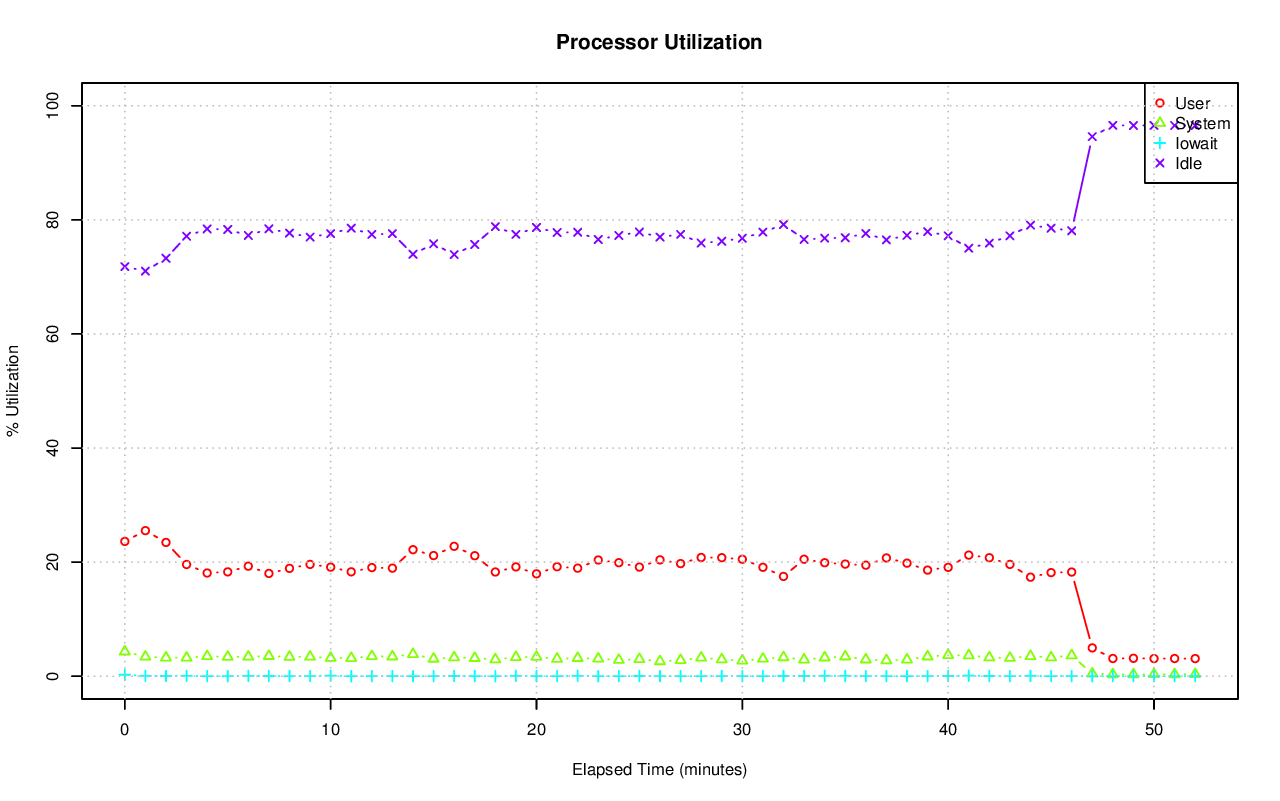

Data behind this chart, as committed beside it:
# hostname; interval; timestamp; CPU; %user; %nice; %system; %iowait; %steal; %idle
axle; 60; 1415227549; -1; 23.63; 0.00; 4.31; 0.25; 0.00; 71.81
axle; 60; 1415227549; 0; 54.41; 0.00; 9.89; 0.99; 0.00; 34.71
axle; 60; 1415227549; 1; 48.23; 0.00; 8.69; 1.31; 0.00; 41.77
axle; 60; 1415227549; 2; 43.90; 0.00; 9.99; 1.66; 0.00; 44.45
axle; 60; 1415227549; 3; 46.73; 0.00; 9.21; 0.20; 0.00; 43.85
axle; 60; 1415227549; 4; 44.43; 0.00; 10.81; 0.58; 0.00; 44.18
axle; 60; 1415227549; 5; 44.47; 0.00; 8.77; 1.11; 0.00; 45.64
axle; 60; 1415227549; 6; 49.95; 0.00; 9.13; 0.80; 0.00; 40.12
axle; 60; 1415227549; 7; 44.47; 0.00; 9.76; 0.15; 0.00; 45.61
axle; 60; 1415227549; 8; 55.59; 0.00; 1.95; 0.02; 0.00; 42.44
axle; 60; 1415227549; 9; 10.06; 0.00; 2.82; 0.02; 0.00; 87.10
axle; 60; 1415227549; 10; 9.71; 0.00; 2.15; 0.02; 0.00; 88.12
axle; 60; 1415227549; 11; 16.00; 0.00; 1.90; 0.00; 0.00; 82.11
axle; 60; 1415227549; 12; 7.82; 0.00; 1.64; 0.00; 0.00; 90.53
axle; 60; 1415227549; 13; 9.46; 0.00; 1.95; 0.00; 0.00; 88.59
axle; 60; 1415227549; 14; 11.05; 0.00; 1.90; 0.02; 0.00; 87.03
axle; 60; 1415227549; 15; 9.03; 0.00; 1.90; 0.02; 0.00; 89.05
axle; 60; 1415227549; 16; 15.48; 0.00; 3.81; 0.02; 0.00; 80.69
axle; 60; 1415227549; 17; 16.25; 0.00; 3.01; 0.02; 0.00; 80.73
axle; 60; 1415227549; 18; 15.99; 0.00; 3.24; 0.02; 0.00; 80.75
axle; 60; 1415227549; 19; 15.35; 0.00; 3.51; 0.02; 0.00; 81.13
axle; 60; 1415227549; 20; 15.20; 0.00; 3.54; 0.03; 0.00; 81.23
axle; 60; 1415227549; 21; 16.02; 0.00; 3.17; 0.03; 0.00; 80.78
axle; 60; 1415227549; 22; 15.94; 0.00; 3.92; 0.02; 0.00; 80.12
axle; 60; 1415227549; 23; 67.09; 0.00; 1.66; 0.00; 0.00; 31.26
axle; 60; 1415227549; 24; 22.56; 0.00; 4.48; 0.03; 0.00; 72.92
axle; 60; 1415227549; 25; 32.07; 0.00; 2.68; 0.05; 0.00; 65.20
axle; 60; 1415227549; 26; 19.75; 0.00; 4.50; 0.39; 0.00; 75.37
axle; 60; 1415227549; 27; 17.48; 0.00; 4.60; 0.00; 0.00; 77.92
axle; 60; 1415227549; 28; 19.83; 0.00; 4.37; 0.19; 0.00; 75.62
axle; 60; 1415227549; 29; 20.18; 0.00; 4.06; 0.85; 0.00; 74.92
axle; 60; 1415227549; 30; 18.53; 0.00; 4.54; 0.15; 0.00; 76.77
axle; 60; 1415227549; 31; 18.40; 0.00; 4.64; 0.44; 0.00; 76.52
axle; 60; 1415227549; 32; 41.01; 0.00; 6.67; 1.17; 0.00; 51.14
axle; 60; 1415227549; 33; 42.46; 0.00; 6.75; 0.03; 0.00; 50.76
axle; 60; 1415227549; 34; 39.51; 0.00; 9.05; 0.78; 0.00; 50.65
axle; 60; 1415227549; 35; 39.58; 0.00; 7.74; 0.12; 0.00; 52.56
axle; 60; 1415227549; 36; 40.24; 0.00; 8.64; 1.19; 0.00; 49.93
axle; 60; 1415227549; 37; 41.68; 0.00; 7.57; 1.89; 0.00; 48.86
axle; 60; 1415227549; 38; 39.25; 0.00; 6.80; 0.03; 0.00; 53.91
axle; 60; 1415227549; 39; 42.65; 0.00; 8.20; 1.41; 0.00; 47.74
axle; 60; 1415227549; 40; 7.10; 0.00; 1.52; 0.00; 0.00; 91.38
axle; 60; 1415227549; 41; 7.50; 0.00; 1.57; 0.00; 0.00; 90.92
axle; 60; 1415227549; 42; 8.17; 0.00; 1.92; 0.05; 0.00; 89.86
axle; 60; 1415227549; 43; 7.59; 0.00; 1.64; 0.00; 0.00; 90.76
axle; 60; 1415227549; 44; 58.75; 0.00; 1.30; 0.00; 0.00; 39.94
axle; 60; 1415227549; 45; 7.46; 0.00; 1.66; 0.00; 0.00; 90.88
axle; 60; 1415227549; 46; 8.00; 0.00; 1.86; 0.00; 0.00; 90.14
axle; 60; 1415227549; 47; 8.62; 0.00; 1.72; 0.00; 0.00; 89.65
axle; 60; 1415227549; 48; 14.10; 0.00; 2.10; 0.02; 0.00; 83.78
axle; 60; 1415227549; 49; 13.74; 0.00; 3.44; 0.03; 0.00; 82.79
axle; 60; 1415227549; 50; 11.31; 0.00; 2.48; 0.00; 0.00; 86.22
axle; 60; 1415227549; 51; 12.58; 0.00; 2.99; 0.02; 0.00; 84.42
axle; 60; 1415227549; 52; 13.57; 0.00; 2.62; 0.03; 0.00; 83.78
axle; 60; 1415227549; 53; 12.83; 0.00; 1.96; 0.00; 0.00; 85.21
axle; 60; 1415227549; 54; 12.43; 0.00; 2.36; 0.00; 0.00; 85.21
axle; 60; 1415227549; 55; 8.46; 0.00; 1.37; 0.00; 0.00; 90.17
axle; 60; 1415227549; 56; 12.93; 0.00; 3.64; 0.02; 0.00; 83.41
axle; 60; 1415227549; 57; 22.63; 0.00; 3.12; 0.07; 0.00; 74.18
axle; 60; 1415227549; 58; 16.21; 0.00; 5.39; 0.00; 0.00; 78.40
... 3,385 more rows
